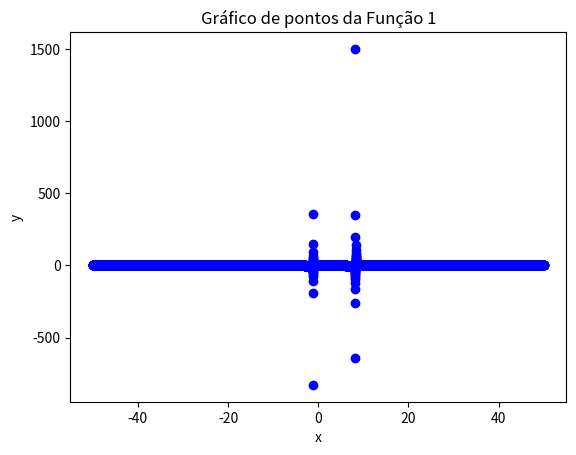

This chart was generated by the following Python code:
"""
Faça um algoritmo em Python para plotar as funções listadas a seguir
com título, eixos, com ticks destacados, e coordenadas plotadas
próximo as curvas. Lembre-se não plotar todos os pontos das funções
escolha apenas alguns pontos para manter os gráficos legíveis.
"""

import matplotlib.pyplot as pyplot
import numpy as np

def main():
    # Variáveis inicias
    x_range = [-50, 50]
    step = 0.01

    # Cálculo dos valores de X e Y
    x = np.arange(min(x_range), max(x_range), step)
    y = (x**2 - 25) / (x**2 - 7*x - 10)

    # Configuração do gráfico
    pyplot.title("Gráfico de pontos da Função 1")
    #pyplot.gca().set_aspect('equal', 'datalim')
    pyplot.xlabel("x")
    pyplot.ylabel("y")
    
    # Plotagens ao gráfico
    pyplot.scatter(x, y, color="blue")

    # Mostrar gráfico
    pyplot.show()


if __name__ == "__main__":
    main()
